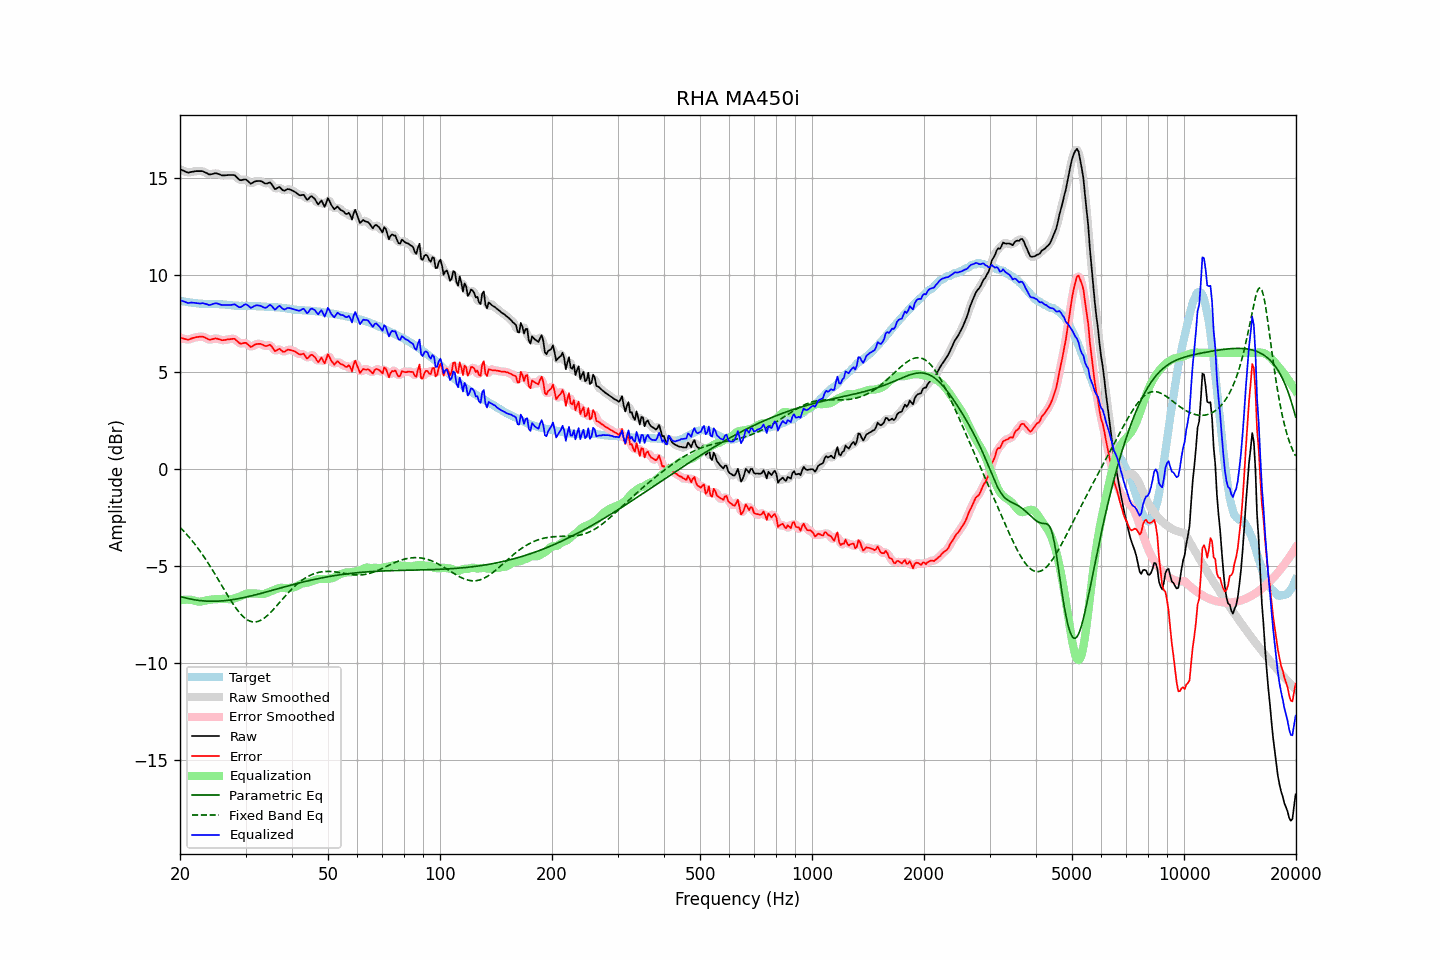

Source data for this figure (header and first rows):
frequency, raw, error, smoothed, error_smoothed, equalization, parametric_eq, fixed_band_eq, equalized_raw, equalized_smoothed, target
20.00, 15.46, 6.78, 15.47, 6.79, -6.75, -6.55, -2.99, 8.71, 8.71, 8.68
20.20, 15.42, 6.75, 15.42, 6.75, -6.74, -6.58, -3.08, 8.68, 8.68, 8.67
20.40, 15.39, 6.74, 15.38, 6.73, -6.73, -6.60, -3.16, 8.66, 8.65, 8.65
20.61, 15.35, 6.71, 15.35, 6.71, -6.73, -6.62, -3.25, 8.63, 8.62, 8.64
20.81, 15.31, 6.69, 15.31, 6.69, -6.72, -6.64, -3.34, 8.59, 8.59, 8.62
21.02, 15.28, 6.67, 15.30, 6.69, -6.72, -6.66, -3.44, 8.56, 8.58, 8.61
21.23, 15.30, 6.70, 15.30, 6.70, -6.73, -6.68, -3.53, 8.58, 8.57, 8.60
21.44, 15.32, 6.73, 15.32, 6.73, -6.73, -6.70, -3.63, 8.59, 8.58, 8.59
21.66, 15.33, 6.76, 15.34, 6.76, -6.75, -6.71, -3.73, 8.58, 8.58, 8.57
21.87, 15.35, 6.78, 15.35, 6.79, -6.78, -6.73, -3.84, 8.58, 8.57, 8.57
22.09, 15.36, 6.80, 15.36, 6.80, -6.80, -6.74, -3.94, 8.56, 8.56, 8.56
22.31, 15.36, 6.82, 15.36, 6.82, -6.82, -6.75, -4.05, 8.55, 8.55, 8.55
22.54, 15.36, 6.83, 15.37, 6.83, -6.82, -6.76, -4.17, 8.54, 8.54, 8.54
22.76, 15.36, 6.84, 15.37, 6.84, -6.82, -6.77, -4.28, 8.55, 8.55, 8.53
22.99, 15.36, 6.84, 15.35, 6.83, -6.80, -6.78, -4.40, 8.56, 8.55, 8.53
23.22, 15.32, 6.81, 15.33, 6.81, -6.78, -6.79, -4.52, 8.54, 8.54, 8.52
23.45, 15.28, 6.77, 15.28, 6.77, -6.76, -6.79, -4.65, 8.52, 8.52, 8.52
23.69, 15.24, 6.73, 15.24, 6.72, -6.75, -6.80, -4.77, 8.50, 8.49, 8.51
23.92, 15.19, 6.68, 15.21, 6.69, -6.73, -6.80, -4.90, 8.46, 8.47, 8.51
24.16, 15.19, 6.68, 15.20, 6.68, -6.72, -6.80, -5.03, 8.47, 8.48, 8.51
24.40, 15.21, 6.70, 15.21, 6.70, -6.71, -6.80, -5.16, 8.50, 8.50, 8.51
24.65, 15.23, 6.72, 15.23, 6.72, -6.70, -6.80, -5.30, 8.53, 8.53, 8.51
24.89, 15.25, 6.74, 15.25, 6.73, -6.70, -6.80, -5.44, 8.56, 8.55, 8.51
25.14, 15.24, 6.73, 15.24, 6.73, -6.69, -6.80, -5.57, 8.55, 8.54, 8.51
25.39, 15.21, 6.70, 15.21, 6.71, -6.69, -6.80, -5.71, 8.52, 8.52, 8.51
25.65, 15.18, 6.68, 15.18, 6.68, -6.69, -6.79, -5.85, 8.50, 8.49, 8.50
25.91, 15.14, 6.65, 15.15, 6.66, -6.68, -6.78, -5.99, 8.46, 8.47, 8.50
26.16, 15.14, 6.66, 15.14, 6.65, -6.68, -6.78, -6.13, 8.46, 8.46, 8.49
26.43, 15.14, 6.66, 15.14, 6.66, -6.68, -6.77, -6.27, 8.46, 8.46, 8.49
26.69, 15.15, 6.68, 15.15, 6.68, -6.69, -6.76, -6.41, 8.46, 8.46, 8.48
26.96, 15.16, 6.70, 15.16, 6.69, -6.70, -6.75, -6.55, 8.47, 8.46, 8.46
27.23, 15.16, 6.70, 15.16, 6.70, -6.70, -6.74, -6.68, 8.46, 8.46, 8.46
27.50, 15.16, 6.71, 15.17, 6.72, -6.69, -6.73, -6.81, 8.47, 8.48, 8.45
27.77, 15.16, 6.72, 15.16, 6.72, -6.68, -6.72, -6.94, 8.49, 8.49, 8.44
28.05, 15.15, 6.72, 15.13, 6.70, -6.65, -6.70, -7.06, 8.50, 8.48, 8.43
28.33, 15.07, 6.64, 15.07, 6.65, -6.63, -6.69, -7.18, 8.44, 8.44, 8.43
28.62, 14.99, 6.57, 14.99, 6.57, -6.60, -6.67, -7.29, 8.39, 8.39, 8.43
28.90, 14.91, 6.50, 14.93, 6.51, -6.57, -6.66, -7.39, 8.34, 8.36, 8.42
29.19, 14.89, 6.47, 14.90, 6.48, -6.53, -6.64, -7.49, 8.36, 8.37, 8.42
29.48, 14.91, 6.49, 14.91, 6.49, -6.49, -6.63, -7.57, 8.42, 8.42, 8.42
29.78, 14.93, 6.51, 14.93, 6.50, -6.46, -6.61, -7.65, 8.48, 8.47, 8.42
30.08, 14.93, 6.51, 14.92, 6.50, -6.43, -6.59, -7.71, 8.51, 8.49, 8.42
30.38, 14.86, 6.45, 14.86, 6.44, -6.41, -6.57, -7.77, 8.45, 8.45, 8.42
30.68, 14.79, 6.38, 14.79, 6.37, -6.40, -6.55, -7.81, 8.39, 8.39, 8.42
30.99, 14.71, 6.30, 14.75, 6.33, -6.40, -6.53, -7.84, 8.31, 8.35, 8.41
31.30, 14.75, 6.34, 14.75, 6.34, -6.40, -6.51, -7.86, 8.35, 8.35, 8.41
31.61, 14.80, 6.39, 14.79, 6.38, -6.40, -6.49, -7.87, 8.40, 8.39, 8.41
31.93, 14.84, 6.43, 14.83, 6.43, -6.40, -6.47, -7.87, 8.44, 8.43, 8.41
32.24, 14.85, 6.46, 14.86, 6.46, -6.41, -6.45, -7.85, 8.44, 8.45, 8.40
32.57, 14.85, 6.46, 14.86, 6.46, -6.42, -6.43, -7.83, 8.44, 8.44, 8.39
32.89, 14.85, 6.46, 14.85, 6.45, -6.43, -6.41, -7.79, 8.42, 8.42, 8.39
33.22, 14.82, 6.43, 14.81, 6.42, -6.44, -6.38, -7.75, 8.39, 8.38, 8.39
33.55, 14.77, 6.39, 14.77, 6.39, -6.43, -6.36, -7.69, 8.34, 8.34, 8.39
33.89, 14.72, 6.35, 14.74, 6.36, -6.41, -6.34, -7.63, 8.31, 8.33, 8.37
34.23, 14.72, 6.35, 14.74, 6.37, -6.38, -6.32, -7.56, 8.35, 8.36, 8.37
34.57, 14.75, 6.38, 14.76, 6.39, -6.34, -6.29, -7.49, 8.41, 8.42, 8.37
34.92, 14.78, 6.42, 14.75, 6.38, -6.31, -6.27, -7.41, 8.48, 8.44, 8.37
35.27, 14.69, 6.33, 14.67, 6.31, -6.28, -6.25, -7.32, 8.42, 8.40, 8.36
35.62, 14.56, 6.20, 14.57, 6.21, -6.25, -6.22, -7.24, 8.32, 8.32, 8.36
35.97, 14.43, 6.09, 14.48, 6.13, -6.21, -6.20, -7.14, 8.22, 8.27, 8.35
... 635 more rows
